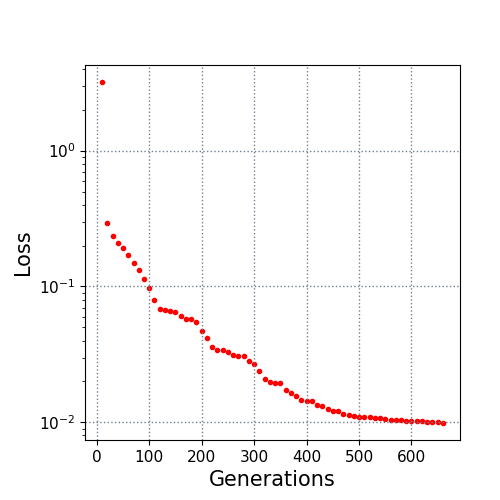

The table this chart was drawn from, first rows:
10.0, 3.198595
20.0, 0.2915
30.0, 0.2346
40.0, 0.2093
50.0, 0.1933
60.0, 0.17
70.0, 0.1479
80.0, 0.1322
90.0, 0.1136
100.0, 0.09822
110.0, 0.07938
120.0, 0.06849
130.0, 0.06768
140.0, 0.06582
150.0, 0.06438
160.0, 0.06014
170.0, 0.05759
180.0, 0.05759
190.0, 0.05431
200.0, 0.04662
210.0, 0.04158
220.0, 0.03609
230.0, 0.03402
240.0, 0.03402
250.0, 0.03288
260.0, 0.03121
270.0, 0.03089
280.0, 0.03089
290.0, 0.02847
300.0, 0.02695
310.0, 0.02393
320.0, 0.02071
330.0, 0.01996
340.0, 0.01936
350.0, 0.01936
360.0, 0.0172
370.0, 0.01657
380.0, 0.0155
390.0, 0.01471
400.0, 0.01436
410.0, 0.01428
420.0, 0.01351
430.0, 0.01319
440.0, 0.01261
450.0, 0.0122
460.0, 0.01201
470.0, 0.01144
480.0, 0.01133
490.0, 0.01119
500.0, 0.011
510.0, 0.01086
520.0, 0.01086
530.0, 0.01074
540.0, 0.01074
550.0, 0.01064
560.0, 0.0104
570.0, 0.0104
580.0, 0.01039
590.0, 0.01028
600.0, 0.01024
610.0, 0.01024
... 5 more rows
